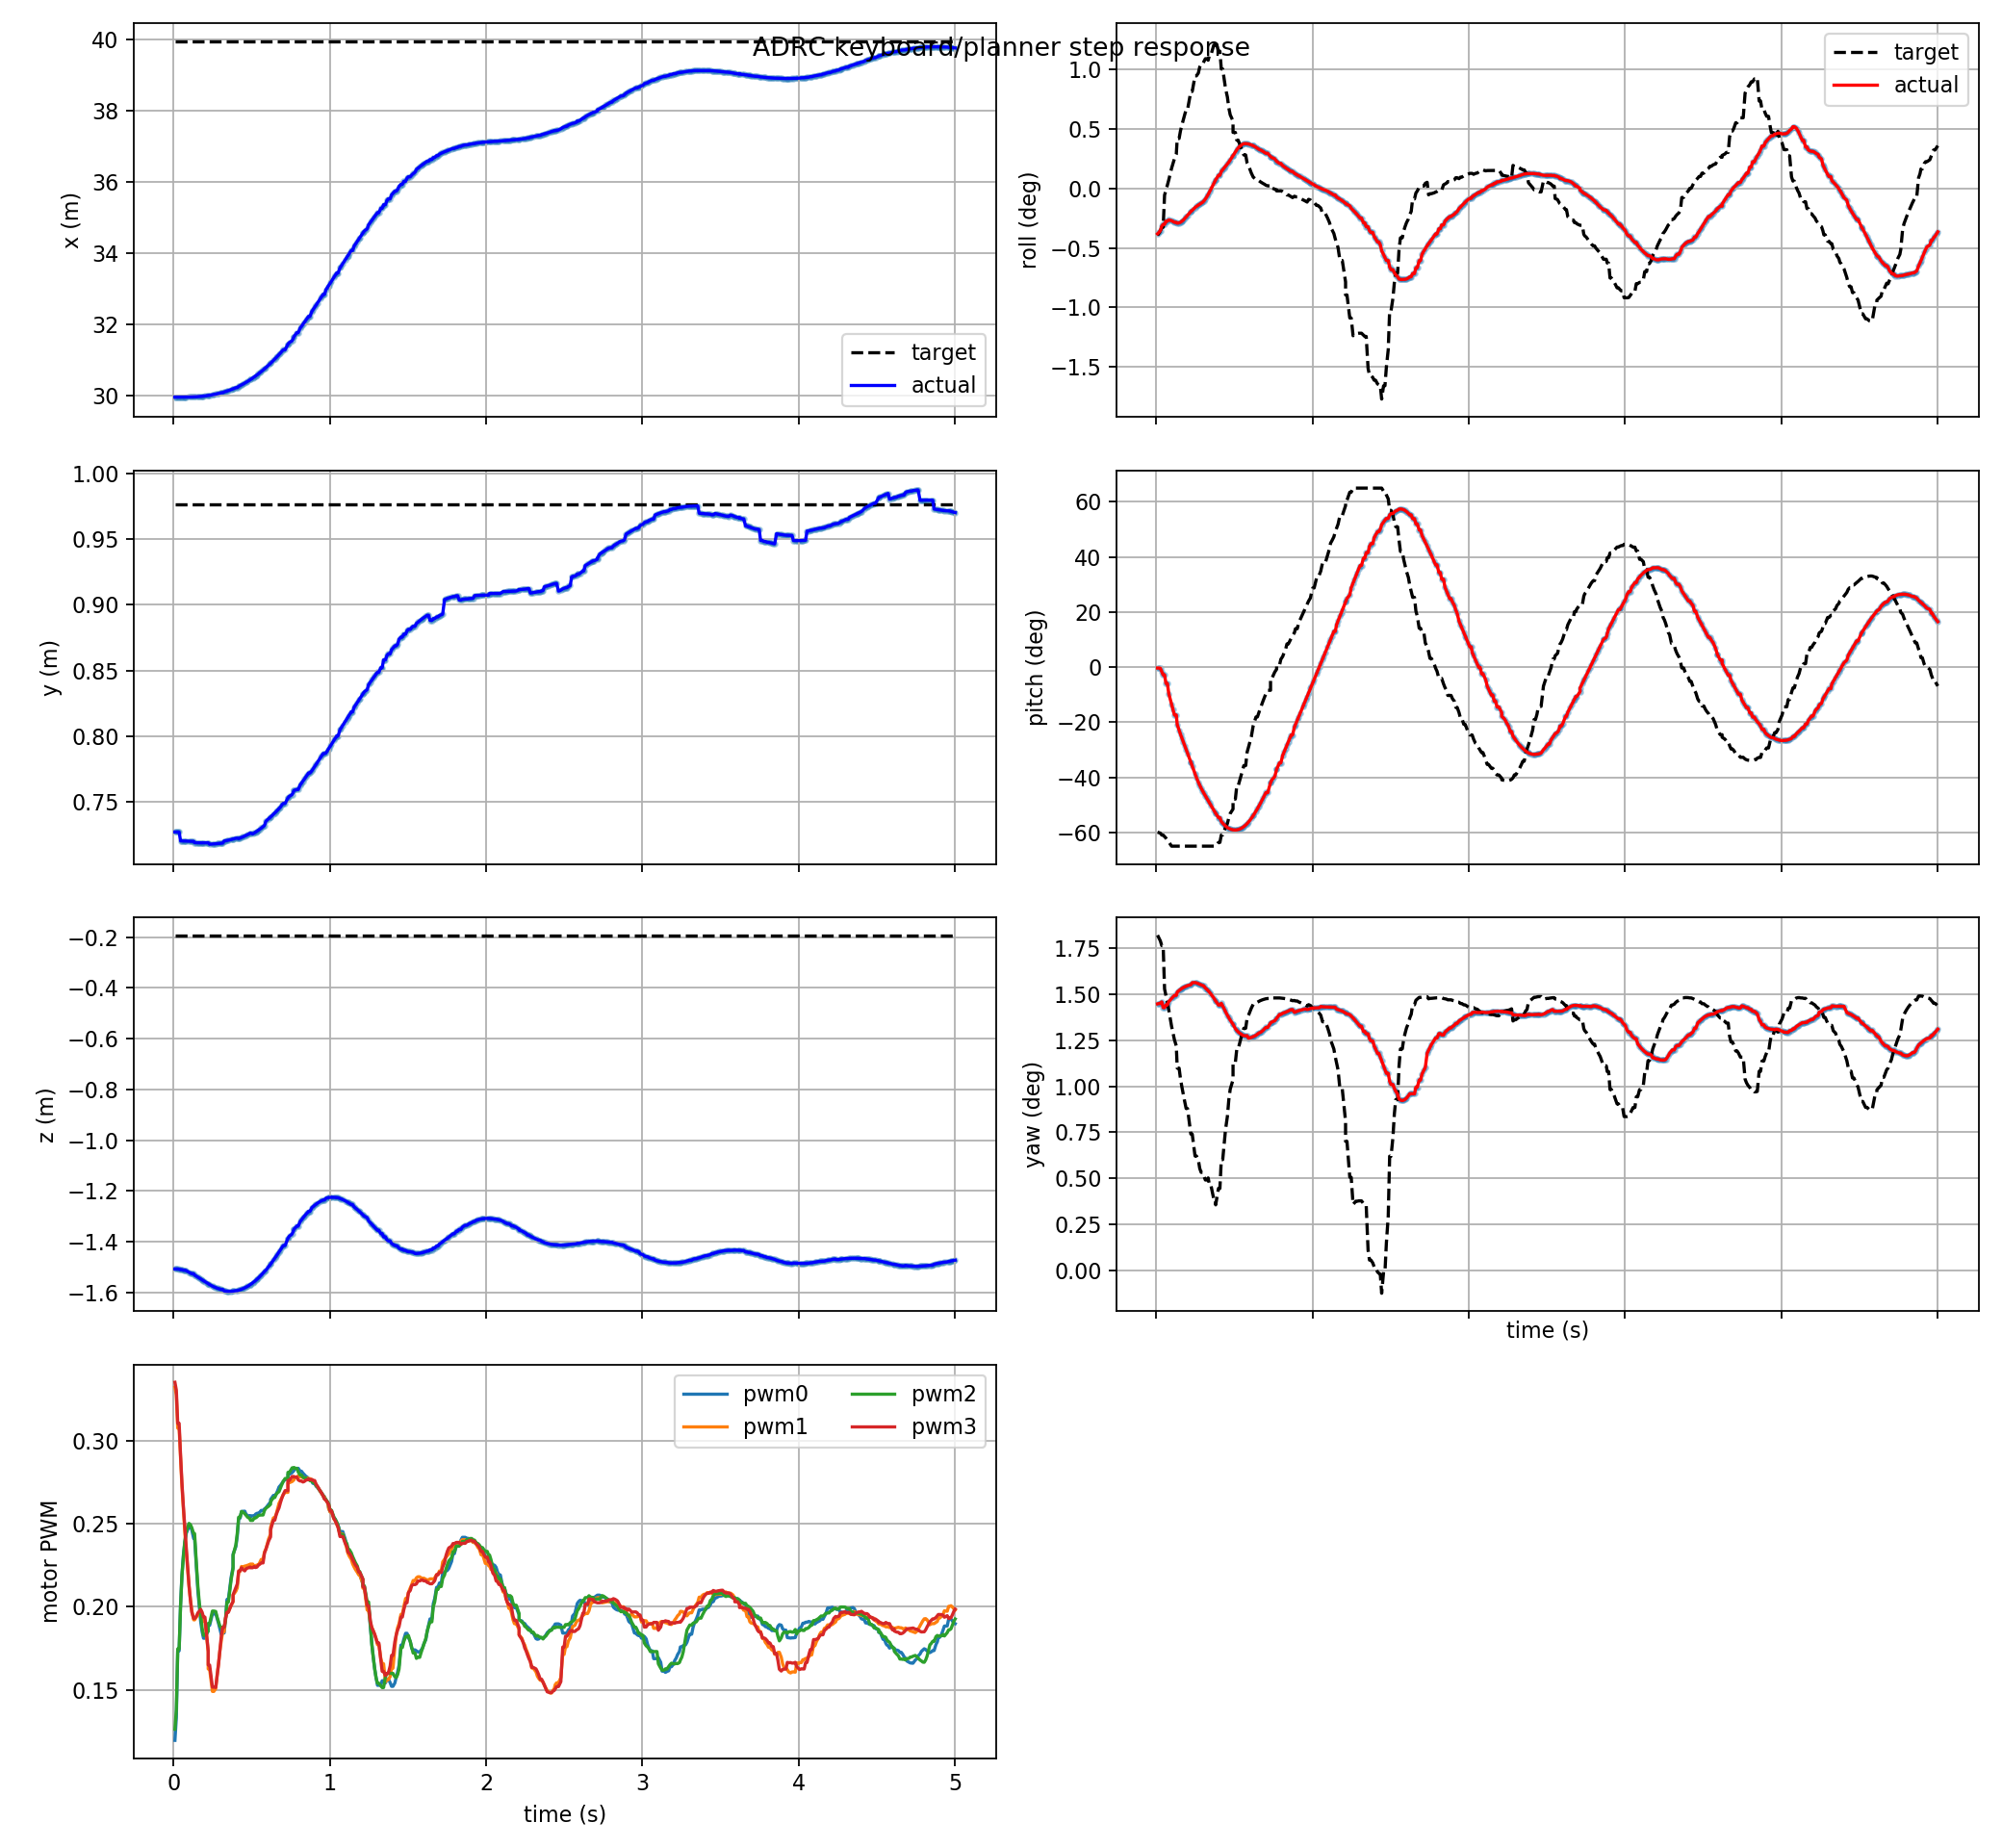

Source data for this figure (header and first rows):
t, actual_x, actual_y, actual_z, target_x, target_y, target_z, actual_roll, actual_pitch, actual_yaw, target_roll, target_pitch, target_yaw, pwm0, pwm1, pwm2, pwm3, target_frame, target_child
0.009, 29.97, 0.7271, -1.507, 39.96, 0.9767, -0.1919, -0.006644, -0.005724, 0.02527, -0.00687, -1.046, 0.03178, 0.1196, 0.332, 0.1262, 0.335, keyboard_target, position_mode
0.018, 29.97, 0.7271, -1.507, 39.96, 0.9767, -0.1919, -0.006439, -0.005593, 0.0253, -0.006552, -1.049, 0.03152, 0.1333, 0.3275, 0.1379, 0.3303, keyboard_target, position_mode
0.027, 29.97, 0.7271, -1.508, 39.96, 0.9767, -0.1919, -0.006172, -0.007499, 0.02532, -0.006226, -1.052, 0.03124, 0.1735, 0.3074, 0.1746, 0.3103, keyboard_target, position_mode
0.036, 29.97, 0.7271, -1.508, 39.96, 0.9767, -0.1919, -0.005518, -0.02893, 0.02546, -0.00567, -1.064, 0.03079, 0.1735, 0.3074, 0.1746, 0.3103, keyboard_target, position_mode
0.045, 29.97, 0.7204, -1.51, 39.96, 0.9767, -0.1919, -0.005256, -0.04921, 0.02491, -0.00567, -1.064, 0.03079, 0.2012, 0.2894, 0.2, 0.2913, keyboard_target, position_mode
0.054, 29.97, 0.7204, -1.51, 39.96, 0.9767, -0.1919, -0.005256, -0.04921, 0.02491, -0.0009623, -1.074, 0.02668, 0.2191, 0.2724, 0.2185, 0.2745, keyboard_target, position_mode
0.063, 29.97, 0.7203, -1.512, 39.96, 0.9767, -0.1919, -0.004782, -0.1033, 0.02517, -0.0002389, -1.084, 0.02605, 0.2308, 0.259, 0.2297, 0.2606, keyboard_target, position_mode
0.072, 29.97, 0.7203, -1.512, 39.96, 0.9767, -0.1919, -0.004782, -0.1033, 0.02517, 0.0004941, -1.096, 0.0254, 0.2384, 0.2455, 0.2391, 0.2483, keyboard_target, position_mode
0.081, 29.97, 0.7202, -1.514, 39.96, 0.9767, -0.1919, -0.004602, -0.168, 0.02549, 0.00127, -1.109, 0.0247, 0.2439, 0.2338, 0.245, 0.2363, keyboard_target, position_mode
0.099, 29.97, 0.7201, -1.52, 39.96, 0.9767, -0.1919, -0.004713, -0.2364, 0.02579, 0.002981, -1.134, 0.02314, 0.2484, 0.2123, 0.2501, 0.2133, keyboard_target, position_mode
0.108, 29.97, 0.72, -1.523, 39.96, 0.9767, -0.1919, -0.004838, -0.2703, 0.02592, 0.00367, -1.134, 0.02251, 0.2483, 0.2045, 0.2494, 0.2041, keyboard_target, position_mode
0.117, 29.97, 0.72, -1.526, 39.96, 0.9767, -0.1919, -0.004959, -0.303, 0.02607, 0.004369, -1.134, 0.02188, 0.2461, 0.1976, 0.2475, 0.1966, keyboard_target, position_mode
0.129, 29.97, 0.72, -1.526, 39.96, 0.9767, -0.1919, -0.004959, -0.303, 0.02607, 0.005022, -1.134, 0.02129, 0.241, 0.1921, 0.2439, 0.1928, keyboard_target, position_mode
0.135, 29.98, 0.719, -1.532, 39.96, 0.9767, -0.1919, -0.005083, -0.3639, 0.02639, 0.007345, -1.134, 0.01918, 0.241, 0.1921, 0.2439, 0.1928, keyboard_target, position_mode
0.147, 29.98, 0.7189, -1.536, 39.96, 0.9767, -0.1919, -0.005044, -0.4006, 0.02654, 0.007345, -1.134, 0.01918, 0.2225, 0.1939, 0.2249, 0.1944, keyboard_target, position_mode
0.156, 29.98, 0.7189, -1.54, 39.96, 0.9767, -0.1919, -0.004946, -0.4261, 0.02664, 0.008486, -1.134, 0.01815, 0.2094, 0.195, 0.2122, 0.1963, keyboard_target, position_mode
0.165, 29.99, 0.7189, -1.543, 39.96, 0.9767, -0.1919, -0.004799, -0.4505, 0.02674, 0.009333, -1.134, 0.01738, 0.2002, 0.196, 0.2024, 0.1972, keyboard_target, position_mode
0.174, 29.99, 0.7189, -1.547, 39.96, 0.9767, -0.1919, -0.00462, -0.4743, 0.02682, 0.01011, -1.134, 0.01667, 0.1909, 0.1953, 0.1946, 0.1984, keyboard_target, position_mode
0.183, 29.99, 0.7189, -1.55, 39.96, 0.9767, -0.1919, -0.004398, -0.4978, 0.02688, 0.01086, -1.134, 0.016, 0.185, 0.1947, 0.1871, 0.1966, keyboard_target, position_mode
0.192, 30, 0.7189, -1.554, 39.96, 0.9767, -0.1919, -0.004158, -0.5214, 0.02694, 0.01157, -1.134, 0.01535, 0.181, 0.1915, 0.1827, 0.1937, keyboard_target, position_mode
0.201, 30, 0.7189, -1.557, 39.96, 0.9767, -0.1919, -0.003922, -0.5452, 0.027, 0.01157, -1.134, 0.01535, 0.181, 0.1915, 0.1827, 0.1937, keyboard_target, position_mode
0.222, 30.02, 0.7189, -1.565, 39.96, 0.9767, -0.1919, -0.003382, -0.6024, 0.02709, 0.01425, -1.134, 0.01292, 0.1856, 0.1726, 0.1852, 0.1734, keyboard_target, position_mode
0.222, 30.02, 0.7189, -1.565, 39.96, 0.9767, -0.1919, -0.003382, -0.6024, 0.02709, 0.01425, -1.134, 0.01292, 0.1887, 0.1625, 0.1899, 0.1649, keyboard_target, position_mode
0.231, 30.02, 0.7178, -1.569, 39.96, 0.9767, -0.1919, -0.003193, -0.6275, 0.02728, 0.01425, -1.134, 0.01292, 0.1887, 0.1625, 0.1899, 0.1649, keyboard_target, position_mode
0.249, 30.04, 0.718, -1.575, 39.96, 0.9767, -0.1919, -0.002788, -0.6767, 0.02729, 0.01654, -1.134, 0.01084, 0.1956, 0.149, 0.1974, 0.1516, keyboard_target, position_mode
0.258, 30.04, 0.718, -1.578, 39.96, 0.9767, -0.1919, -0.00262, -0.7, 0.02726, 0.01654, -1.134, 0.01084, 0.1956, 0.149, 0.1974, 0.1516, keyboard_target, position_mode
0.27, 30.05, 0.7182, -1.581, 39.96, 0.9767, -0.1919, -0.002438, -0.7289, 0.02719, 0.01694, -1.134, 0.01048, 0.1961, 0.1506, 0.1971, 0.1514, keyboard_target, position_mode
0.279, 30.06, 0.7183, -1.583, 39.96, 0.9767, -0.1919, -0.002307, -0.7487, 0.02713, 0.01784, -1.134, 0.009669, 0.1929, 0.1588, 0.1937, 0.1584, keyboard_target, position_mode
0.288, 30.07, 0.7184, -1.585, 39.96, 0.9767, -0.1919, -0.002174, -0.767, 0.02707, 0.01825, -1.134, 0.009297, 0.19, 0.1658, 0.191, 0.1652, keyboard_target, position_mode
0.297, 30.08, 0.7185, -1.587, 39.96, 0.9767, -0.1919, -0.002017, -0.784, 0.02702, 0.01825, -1.134, 0.009297, 0.1864, 0.1735, 0.1883, 0.1737, keyboard_target, position_mode
0.306, 30.09, 0.7187, -1.588, 39.96, 0.9767, -0.1919, -0.001811, -0.8, 0.02696, 0.01865, -1.134, 0.008934, 0.1831, 0.1799, 0.1871, 0.1825, keyboard_target, position_mode
0.315, 30.09, 0.7187, -1.588, 39.96, 0.9767, -0.1919, -0.001531, -0.8156, 0.02677, 0.01905, -1.134, 0.00857, 0.1841, 0.1849, 0.1878, 0.1875, keyboard_target, position_mode
0.324, 30.11, 0.7203, -1.594, 39.96, 0.9767, -0.1919, -0.001215, -0.8308, 0.02666, 0.01905, -1.134, 0.00857, 0.1841, 0.1849, 0.1878, 0.1875, keyboard_target, position_mode
0.333, 30.13, 0.7205, -1.595, 39.96, 0.9767, -0.1919, -0.0008654, -0.846, 0.02652, 0.01883, -1.134, 0.008769, 0.1926, 0.1933, 0.1918, 0.1928, keyboard_target, position_mode
0.342, 30.14, 0.7207, -1.595, 39.96, 0.9767, -0.1919, -0.0004772, -0.8612, 0.02637, 0.01964, -1.134, 0.008038, 0.2043, 0.197, 0.2027, 0.1966, keyboard_target, position_mode
0.351, 30.15, 0.7209, -1.595, 39.96, 0.9767, -0.1919, -6.186400744622738e-05, -0.8765, 0.02619, 0.01964, -1.134, 0.008038, 0.2043, 0.197, 0.2027, 0.1966, keyboard_target, position_mode
0.369, 30.18, 0.7214, -1.595, 39.96, 0.9767, -0.1919, 0.0007607, -0.9066, 0.02582, 0.02106, -1.134, 0.006752, 0.2179, 0.2009, 0.2165, 0.2009, keyboard_target, position_mode
0.381, 30.2, 0.7218, -1.595, 39.96, 0.9767, -0.1919, 0.001279, -0.9261, 0.02555, 0.02106, -1.134, 0.006752, 0.2239, 0.2029, 0.2228, 0.2032, keyboard_target, position_mode
0.381, 30.2, 0.7218, -1.595, 39.96, 0.9767, -0.1919, 0.001279, -0.9261, 0.02555, 0.02165, -1.134, 0.006212, 0.2316, 0.2069, 0.2308, 0.2072, keyboard_target, position_mode
0.399, 30.24, 0.7224, -1.593, 39.96, 0.9767, -0.1919, 0.001941, -0.9538, 0.02516, 0.02015, -1.111, 0.007776, 0.2361, 0.2093, 0.2372, 0.2115, keyboard_target, position_mode
0.408, 30.24, 0.7224, -1.593, 39.96, 0.9767, -0.1919, 0.001941, -0.9538, 0.02516, 0.02015, -1.111, 0.007776, 0.2425, 0.2113, 0.2442, 0.2137, keyboard_target, position_mode
0.417, 30.27, 0.7221, -1.591, 39.96, 0.9767, -0.1919, 0.002505, -0.9782, 0.02532, 0.01754, -1.063, 0.0105, 0.2532, 0.2212, 0.2539, 0.2216, keyboard_target, position_mode
0.426, 30.29, 0.7225, -1.589, 39.96, 0.9767, -0.1919, 0.002763, -0.9889, 0.02507, 0.01754, -1.063, 0.0105, 0.2532, 0.2212, 0.2539, 0.2216, keyboard_target, position_mode
0.435, 30.31, 0.723, -1.587, 39.96, 0.9767, -0.1919, 0.003004, -0.9984, 0.02481, 0.01607, -1.04, 0.01198, 0.2572, 0.2242, 0.2573, 0.2234, keyboard_target, position_mode
0.444, 30.33, 0.7234, -1.585, 39.96, 0.9767, -0.1919, 0.003267, -1.007, 0.02453, 0.01469, -1.016, 0.01335, 0.2573, 0.2239, 0.257, 0.2224, keyboard_target, position_mode
0.456, 30.36, 0.7241, -1.582, 39.96, 0.9767, -0.1919, 0.003606, -1.016, 0.02419, 0.01343, -0.9905, 0.01461, 0.2574, 0.2244, 0.2559, 0.2215, keyboard_target, position_mode
0.465, 30.39, 0.7246, -1.579, 39.96, 0.9767, -0.1919, 0.003878, -1.022, 0.02396, 0.01184, -0.9546, 0.01617, 0.2554, 0.2246, 0.2549, 0.2229, keyboard_target, position_mode
0.474, 30.41, 0.7251, -1.576, 39.96, 0.9767, -0.1919, 0.004202, -1.026, 0.02373, 0.01082, -0.9274, 0.01718, 0.2549, 0.2249, 0.2538, 0.2232, keyboard_target, position_mode
0.492, 30.46, 0.7263, -1.569, 39.96, 0.9767, -0.1919, 0.004854, -1.031, 0.02334, 0.009912, -0.8993, 0.01808, 0.2542, 0.2255, 0.2528, 0.2238, keyboard_target, position_mode
0.492, 30.46, 0.7263, -1.569, 39.96, 0.9767, -0.1919, 0.004854, -1.031, 0.02334, 0.008233, -0.8362, 0.01973, 0.2546, 0.2256, 0.2519, 0.2234, keyboard_target, position_mode
0.507, 30.51, 0.7257, -1.562, 39.96, 0.9767, -0.1919, 0.005388, -1.032, 0.02292, 0.008233, -0.8362, 0.01973, 0.2546, 0.2256, 0.2519, 0.2234, keyboard_target, position_mode
0.516, 30.53, 0.7263, -1.558, 39.96, 0.9767, -0.1919, 0.005687, -1.031, 0.02276, 0.007098, -0.7524, 0.02099, 0.2545, 0.2243, 0.2534, 0.2241, keyboard_target, position_mode
0.525, 30.56, 0.727, -1.553, 39.96, 0.9767, -0.1919, 0.005961, -1.029, 0.02261, 0.007098, -0.7524, 0.02099, 0.2557, 0.2247, 0.2534, 0.2236, keyboard_target, position_mode
0.534, 30.59, 0.7277, -1.548, 39.96, 0.9767, -0.1919, 0.006173, -1.026, 0.0225, 0.00653, -0.721, 0.02153, 0.2562, 0.225, 0.254, 0.2238, keyboard_target, position_mode
0.543, 30.62, 0.7285, -1.543, 39.96, 0.9767, -0.1919, 0.00634, -1.022, 0.02242, 0.005973, -0.6891, 0.02204, 0.2562, 0.2251, 0.2549, 0.225, keyboard_target, position_mode
0.552, 30.65, 0.7293, -1.537, 39.96, 0.9767, -0.1919, 0.006491, -1.017, 0.02231, 0.005435, -0.6569, 0.02252, 0.2569, 0.2266, 0.2551, 0.2255, keyboard_target, position_mode
0.561, 30.69, 0.7301, -1.532, 39.96, 0.9767, -0.1919, 0.006581, -1.01, 0.02226, 0.004931, -0.6241, 0.02296, 0.2579, 0.2284, 0.2551, 0.2263, keyboard_target, position_mode
0.573, 30.73, 0.7312, -1.523, 39.96, 0.9767, -0.1919, 0.006602, -1, 0.02224, 0.004931, -0.6241, 0.02296, 0.2579, 0.2284, 0.2551, 0.2263, keyboard_target, position_mode
0.582, 30.76, 0.732, -1.517, 39.96, 0.9767, -0.1919, 0.006576, -0.9914, 0.02226, 0.003758, -0.5392, 0.02391, 0.2588, 0.2329, 0.2579, 0.2322, keyboard_target, position_mode
0.591, 30.8, 0.7354, -1.512, 39.96, 0.9767, -0.1919, 0.006541, -0.9814, 0.02202, 0.003389, -0.5074, 0.02419, 0.2595, 0.2346, 0.2592, 0.2345, keyboard_target, position_mode
... 441 more rows
